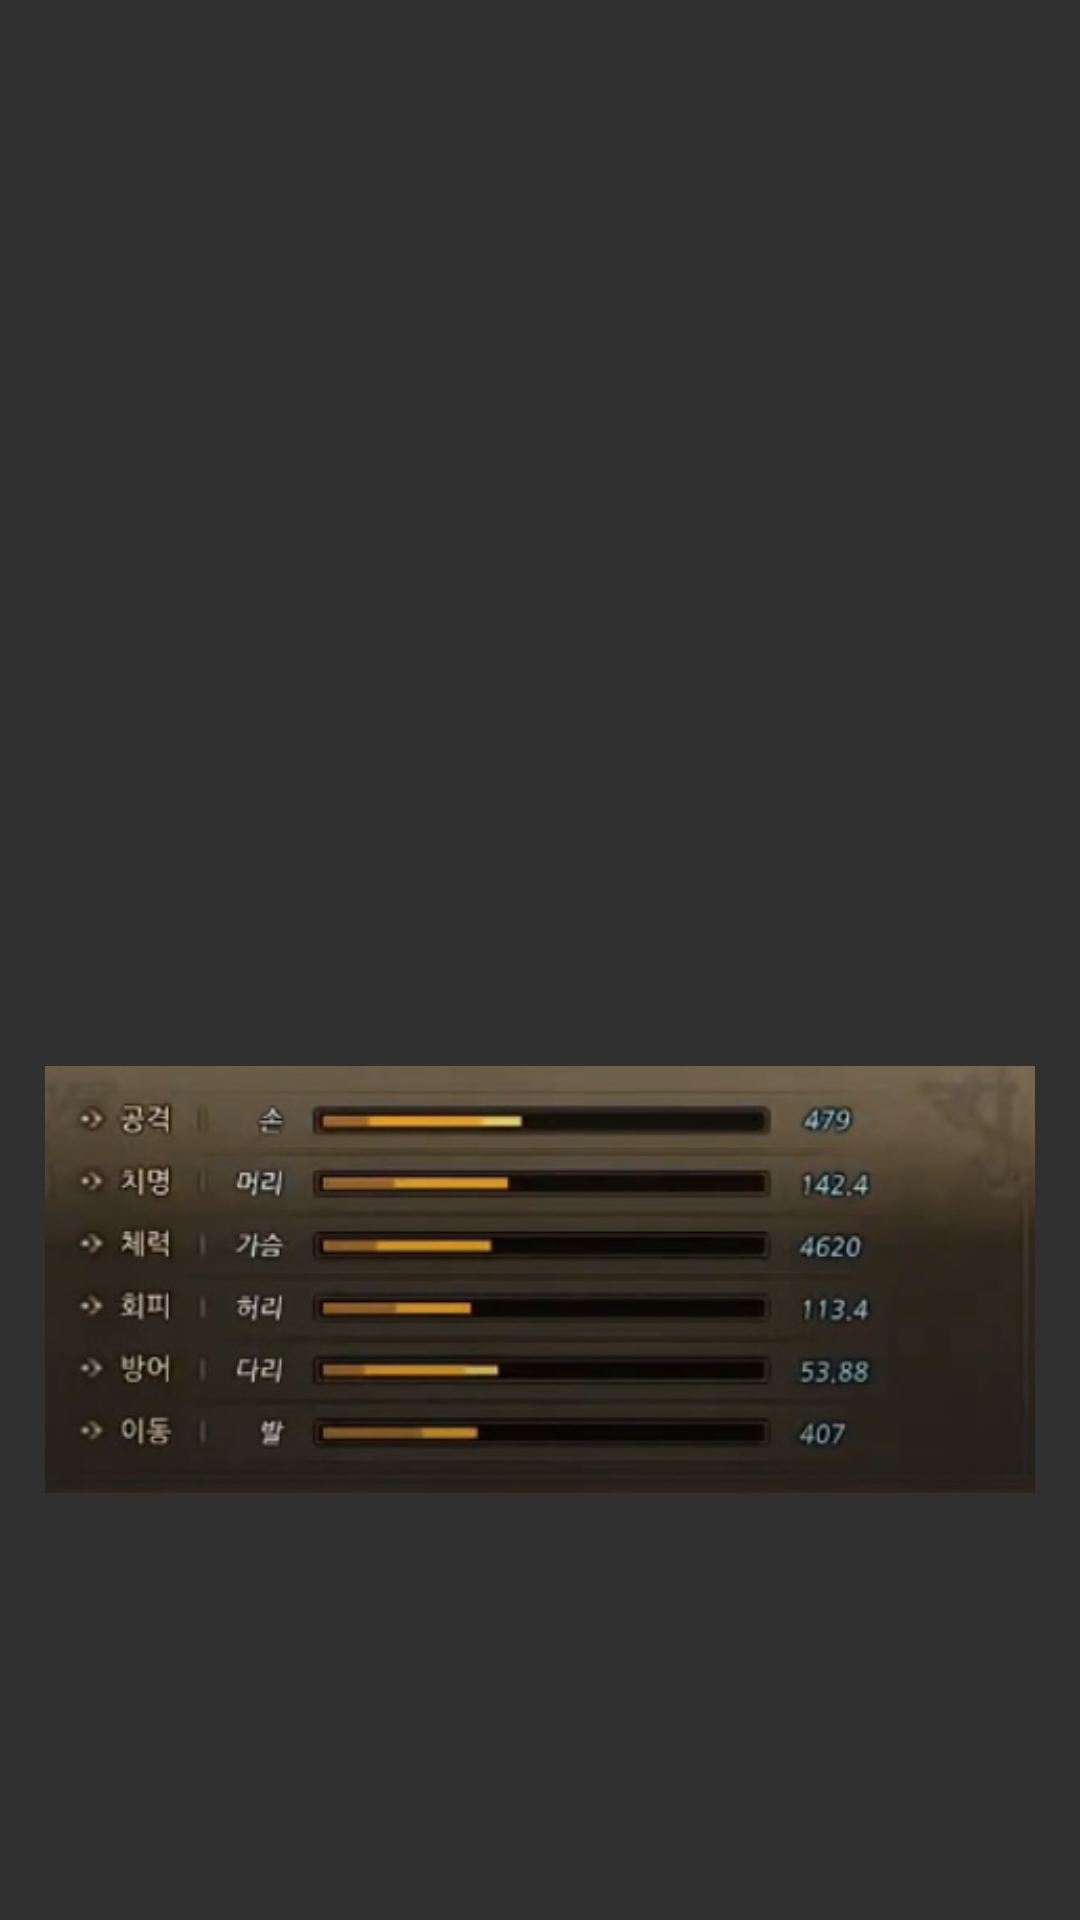

Produce the Android XML layout that renders to this screen, including the resource entries it uses.
<!-- AndroidManifest.xml: application theme Theme.Polio -->
<!-- res/layout/frame_2.xml -->
<?xml version="1.0" encoding="utf-8"?>
<LinearLayout xmlns:android="http://schemas.android.com/apk/res/android"
    xmlns:app="http://schemas.android.com/apk/res-auto"
    android:layout_width="match_parent"
    android:layout_height="match_parent"
    android:orientation="vertical" >

    <LinearLayout
        android:layout_width="match_parent"
        android:layout_height="0dp"
        android:layout_weight="2.5"
        android:orientation="vertical">

    </LinearLayout>

    <LinearLayout
        android:layout_width="match_parent"
        android:layout_height="0dp"
        android:layout_weight="1"
        android:orientation="horizontal">

        <LinearLayout
            android:layout_width="0dp"
            android:layout_height="match_parent"
            android:layout_weight="1"
            android:orientation="horizontal" />

        <ImageView
            android:id="@+id/imageView3"
            android:layout_width="wrap_content"
            android:layout_height="wrap_content"
            android:layout_weight="1"
            app:srcCompat="@drawable/spsp" />

    </LinearLayout>

    <LinearLayout
        android:layout_width="match_parent"
        android:layout_height="0dp"
        android:layout_weight="1"
        android:orientation="vertical"></LinearLayout>
</LinearLayout>
<!-- resources referenced by this layout -->
<resources>
  <!-- drawable spsp: png bitmap (drawable, 154053 bytes) -->
  <style name="Theme.Polio" parent="Theme.Design.NoActionBar">
          
          <item name="colorPrimary">@color/purple_500</item>
          <item name="colorPrimaryVariant">@color/purple_700</item>
          <item name="colorOnPrimary">@color/white</item>
          
          <item name="colorSecondary">@color/teal_200</item>
          <item name="colorSecondaryVariant">@color/teal_700</item>
          <item name="colorOnSecondary">@color/black</item>
          
          <item name="android:statusBarColor" tools:targetApi="l">?attr/colorPrimaryVariant</item>
          
      </style>
  <!-- not gathered from this repository: default colours our renderer supplied (Android Studio template values) -->
  <color name="purple_500">#FF6200EE</color>
  <color name="purple_700">#FF3700B3</color>
  <color name="teal_200">#FF03DAC5</color>
  <color name="teal_700">#FF018786</color>
  <color name="black">#FF000000</color>
  <color name="white">#FFFFFFFF</color>
</resources>
